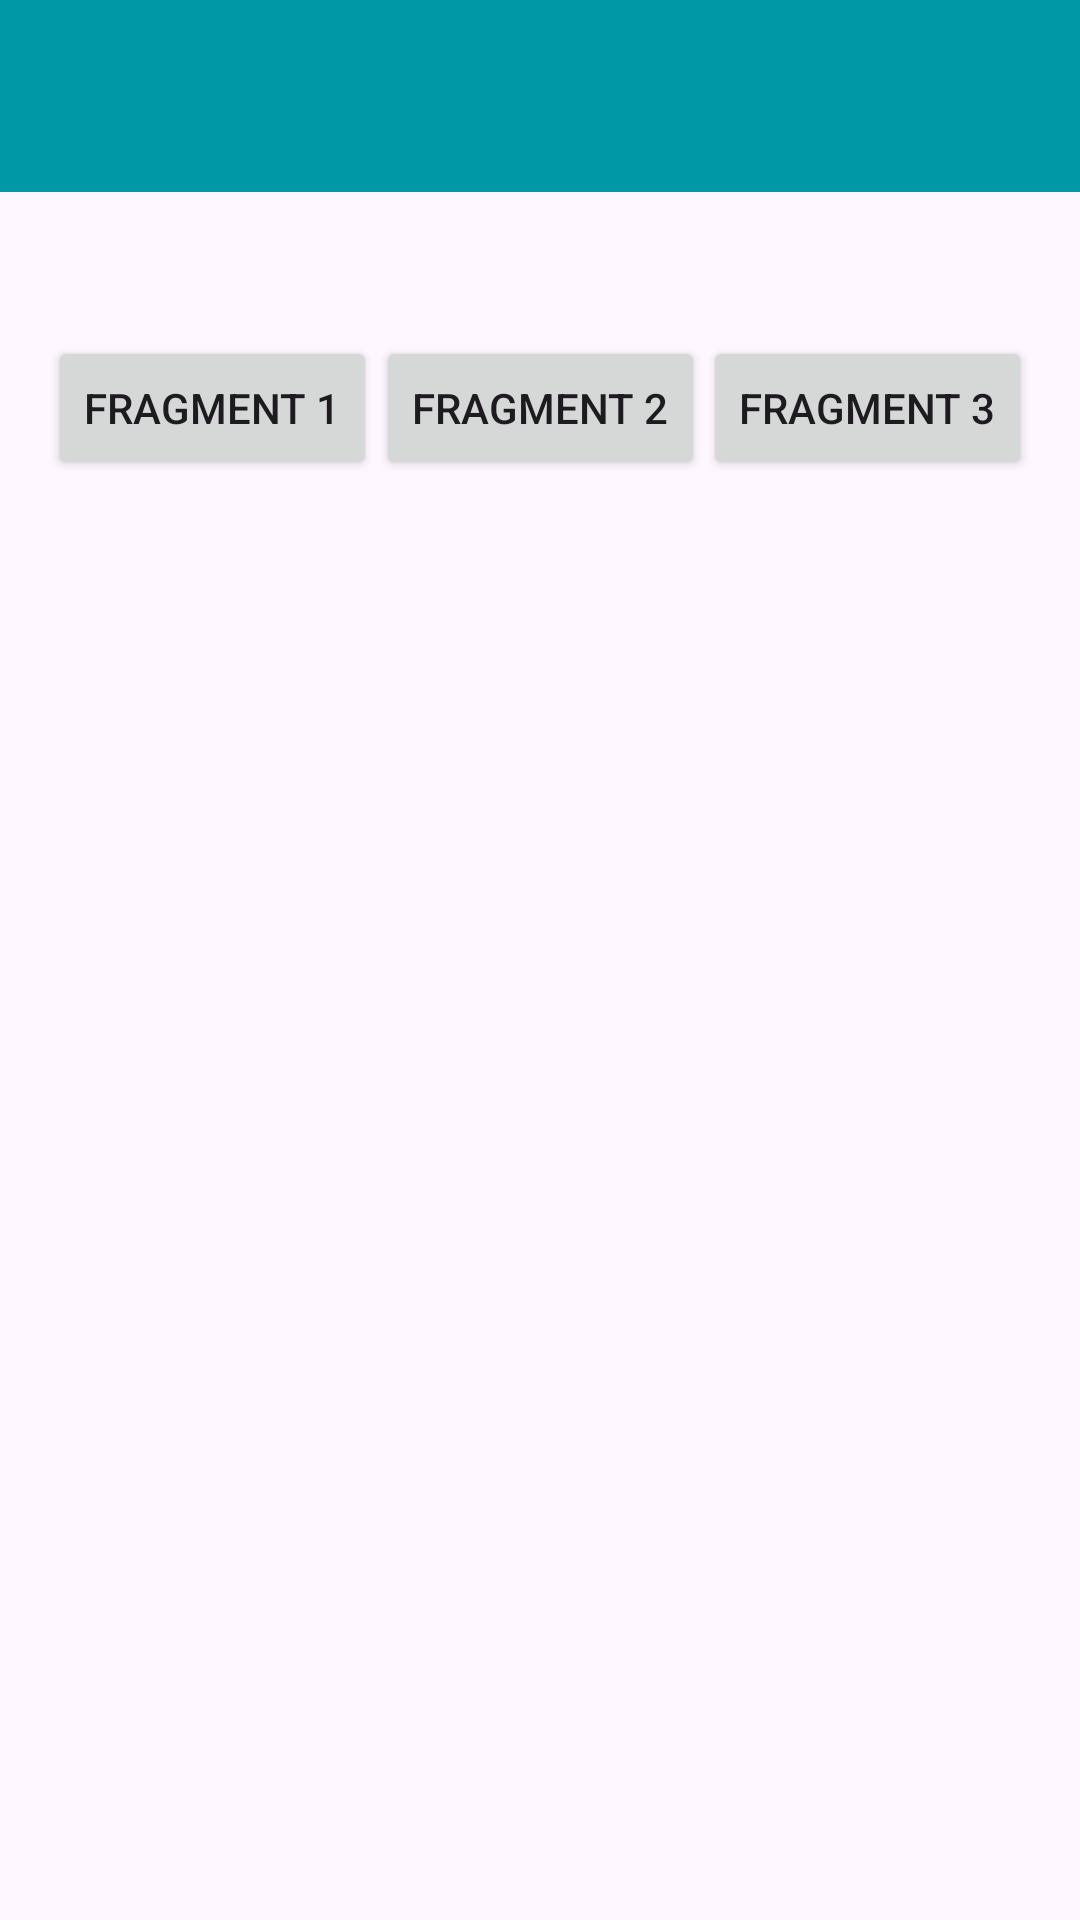

The Android layout XML behind this screen, and the referenced resources:
<!-- AndroidManifest.xml: application theme Theme.AdityaAuliaSubhan_3TIA -->
<!-- res/layout/activity_enam.xml -->
<?xml version="1.0" encoding="utf-8"?>
<androidx.constraintlayout.widget.ConstraintLayout xmlns:android="http://schemas.android.com/apk/res/android"
    xmlns:app="http://schemas.android.com/apk/res-auto"
    xmlns:tools="http://schemas.android.com/tools"
    android:id="@+id/main"
    android:layout_width="match_parent"
    android:layout_height="match_parent"
    tools:context=".Home.pertemuan6.EnamActivity">

    <androidx.appcompat.widget.Toolbar
        android:id="@+id/toolbar"
        android:layout_width="match_parent"
        android:layout_height="?attr/actionBarSize"
        android:background="#0097A7"
        app:layout_constraintEnd_toEndOf="parent"
        app:layout_constraintStart_toStartOf="parent"
        app:layout_constraintTop_toTopOf="parent"
        app:subtitleTextColor="@android:color/white"
        app:titleTextColor="@android:color/white"/>

    <Button
        android:id="@+id/btnFrag1"
        android:layout_width="wrap_content"
        android:layout_height="wrap_content"
        android:layout_marginStart="16dp"
        android:text="Fragment 1"
        app:layout_constraintBottom_toBottomOf="@+id/btnFrag2"
        app:layout_constraintStart_toStartOf="parent"
        app:layout_constraintTop_toTopOf="@+id/btnFrag2"
        app:layout_constraintVertical_bias="0.0" />

    <Button
        android:id="@+id/btnFrag2"
        android:layout_width="wrap_content"
        android:layout_height="wrap_content"
        android:layout_marginTop="48dp"
        android:text="Fragment 2"
        app:layout_constraintEnd_toStartOf="@+id/btnFrag3"
        app:layout_constraintHorizontal_bias="0.495"
        app:layout_constraintStart_toEndOf="@+id/btnFrag1"
        app:layout_constraintTop_toBottomOf="@+id/toolbar" />

    <Button
        android:id="@+id/btnFrag3"
        android:layout_width="wrap_content"
        android:layout_height="wrap_content"
        android:layout_marginEnd="16dp"
        android:text="Fragment 3"
        app:layout_constraintBottom_toBottomOf="@+id/btnFrag2"
        app:layout_constraintEnd_toEndOf="parent"
        app:layout_constraintTop_toTopOf="@+id/btnFrag2"
        app:layout_constraintVertical_bias="0.0" />

    <FrameLayout
        android:id="@+id/fragment_container"
        android:layout_width="0dp"
        android:layout_height="0dp"
        app:layout_constraintBottom_toBottomOf="parent"
        app:layout_constraintEnd_toEndOf="parent"
        app:layout_constraintStart_toStartOf="parent"
        app:layout_constraintTop_toBottomOf="@+id/btnFrag2" />

</androidx.constraintlayout.widget.ConstraintLayout>
<!-- resources referenced by this layout -->
<resources>
  <style name="Theme.AdityaAuliaSubhan_3TIA" parent="Base.Theme.AdityaAuliaSubhan_3TIA" />
  <style name="Base.Theme.AdityaAuliaSubhan_3TIA" parent="Theme.Material3.DayNight.NoActionBar">
          
          
      </style>
</resources>
